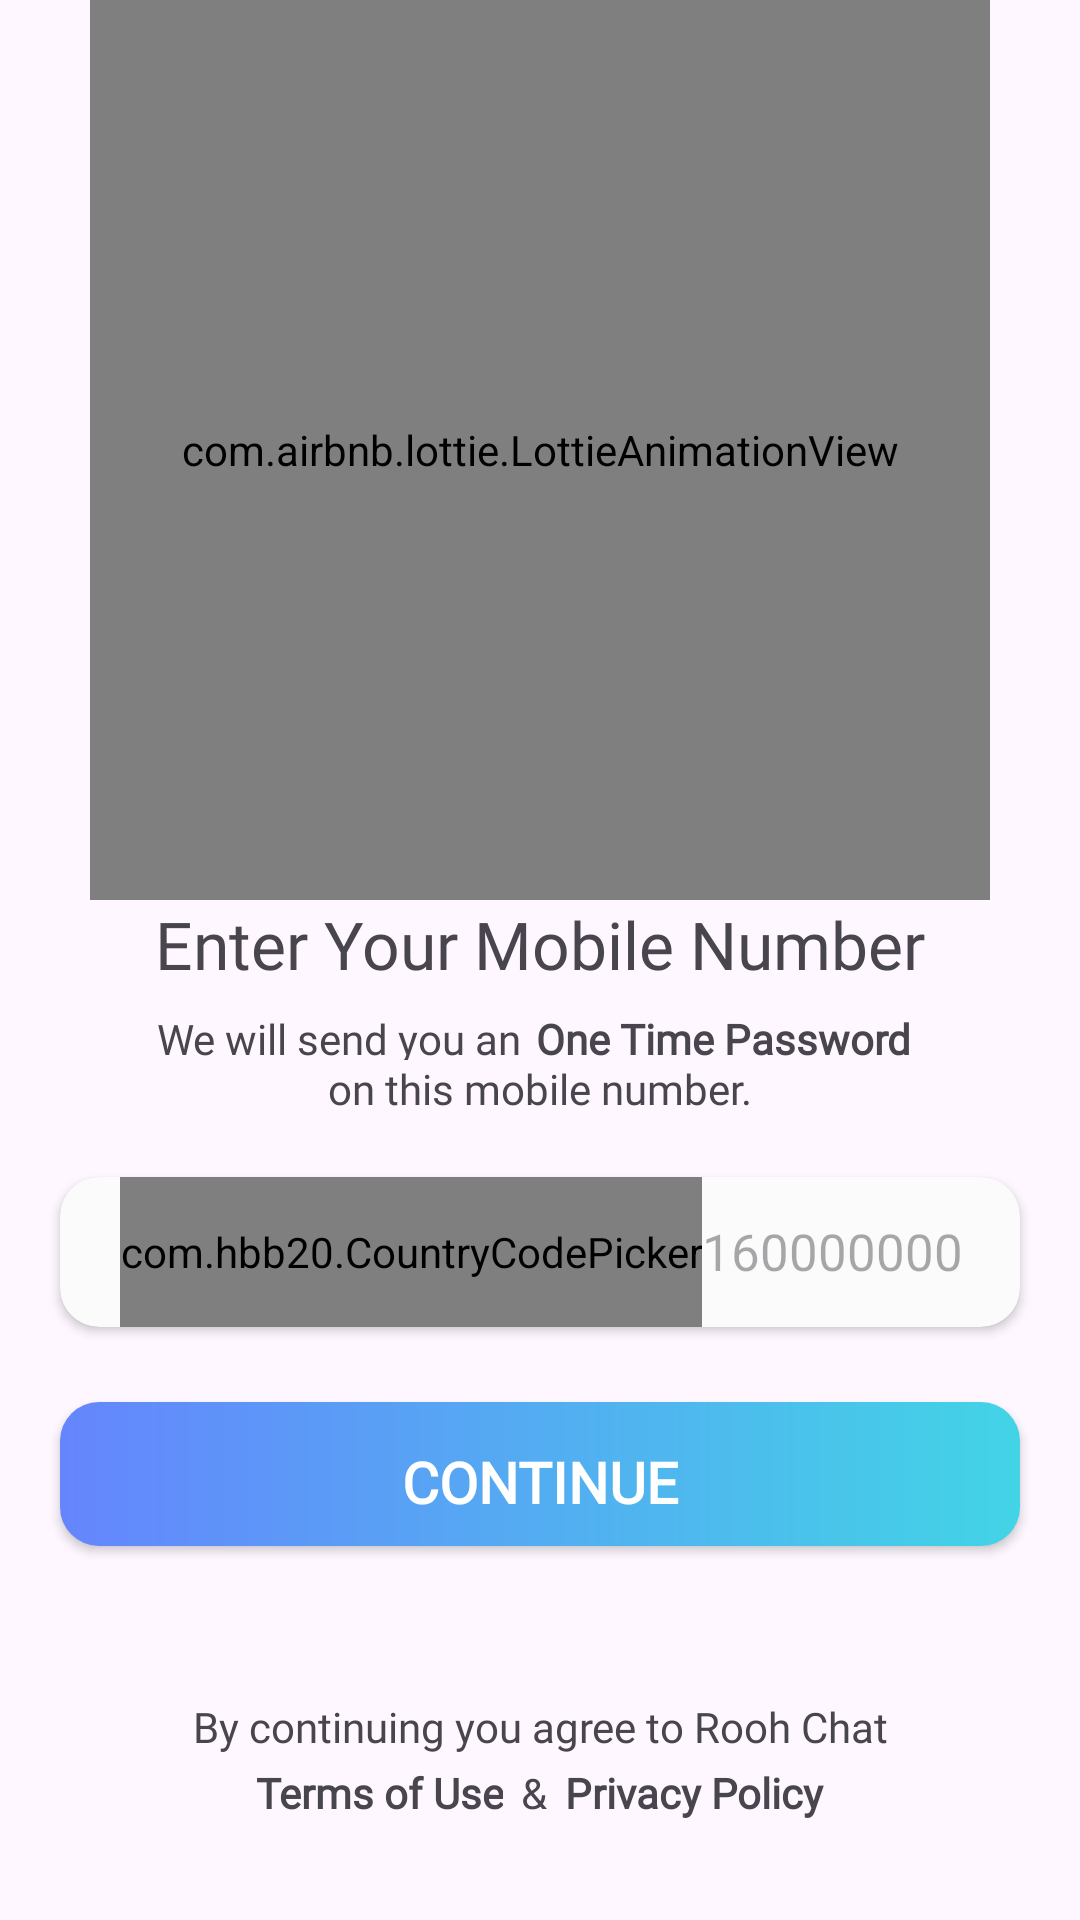

Android layout source for this screen:
<!-- AndroidManifest.xml: application theme Theme.Rooh -->
<!-- res/layout/activity_verification.xml -->
<?xml version="1.0" encoding="utf-8"?>
<androidx.constraintlayout.widget.ConstraintLayout
    xmlns:android="http://schemas.android.com/apk/res/android"
    xmlns:app="http://schemas.android.com/apk/res-auto"
    xmlns:tools="http://schemas.android.com/tools"
    android:id="@+id/main"
    android:layout_width="match_parent"
    android:layout_height="match_parent"
    app:layout_scrollEffect="none"
    tools:context=".VerificationActivity">

    <com.airbnb.lottie.LottieAnimationView
        android:id="@+id/imageView"
        android:layout_width="300dp"
        android:layout_height="300dp"
        app:layout_constraintEnd_toEndOf="parent"
        app:layout_constraintStart_toStartOf="parent"
        app:layout_constraintTop_toTopOf="parent"
        app:lottie_autoPlay="true"
        app:lottie_loop="true"
        app:lottie_rawRes="@raw/chat_lottie" />

    <TextView
        android:id="@+id/textView"
        android:layout_width="wrap_content"
        android:layout_height="wrap_content"
        android:fontFamily="@font/baloo_bhai"
        android:text="@string/enter_your_mobile_number"
        android:textSize="22sp"
        app:layout_constraintEnd_toEndOf="parent"
        app:layout_constraintStart_toStartOf="parent"
        app:layout_constraintTop_toBottomOf="@+id/imageView" />

    <LinearLayout
        android:id="@+id/llTvDisplay"
        android:layout_width="wrap_content"
        android:layout_height="wrap_content"
        android:gravity="center"
        android:orientation="horizontal"
        app:layout_constraintEnd_toEndOf="parent"
        app:layout_constraintStart_toStartOf="parent"
        app:layout_constraintTop_toBottomOf="@+id/textView">

        <TextView
            android:id="@+id/tv1"
            android:layout_width="wrap_content"
            android:layout_height="wrap_content"
            android:layout_marginTop="5dp"
            android:layout_marginEnd="5dp"
            android:fontFamily="@font/baloo_da_2"
            android:text="@string/we_will_send_you_an"
            android:textAlignment="textEnd"
            app:layout_constraintStart_toStartOf="parent"
            app:layout_constraintTop_toBottomOf="@+id/textView" />

        <TextView
            android:id="@+id/tv2"
            android:layout_width="wrap_content"
            android:layout_height="wrap_content"
            android:layout_marginTop="5dp"
            android:layout_marginEnd="4dp"
            android:fontFamily="@font/baloo_da_2"
            android:text="@string/one_time_password"
            android:textStyle="bold" />

    </LinearLayout>


    <TextView
        android:id="@+id/tv3"
        android:layout_width="0dp"
        android:layout_height="wrap_content"
        android:fontFamily="@font/baloo_da_2"
        android:text="@string/on_this_mobile_number"
        android:textAlignment="center"
        app:layout_constraintEnd_toEndOf="@+id/llTvDisplay"
        app:layout_constraintStart_toStartOf="@+id/llTvDisplay"
        app:layout_constraintTop_toBottomOf="@+id/llTvDisplay" />


    <LinearLayout
        android:id="@+id/numberFiled"
        android:layout_width="wrap_content"
        android:layout_height="wrap_content"
        android:layout_marginTop="15dp"
        android:orientation="horizontal"
        app:layout_constraintEnd_toEndOf="parent"
        app:layout_constraintStart_toStartOf="parent"
        app:layout_constraintTop_toBottomOf="@+id/tv3">

        <androidx.cardview.widget.CardView
            android:layout_width="match_parent"
            android:layout_height="match_parent"
            android:layout_marginStart="20dp"
            android:layout_marginTop="5dp"
            android:layout_marginEnd="20dp"
            android:layout_marginBottom="5dp"
            android:elevation="1dp"
            app:cardBackgroundColor="#FBFBFB"
            app:cardCornerRadius="13dp">

            <LinearLayout
                android:layout_width="match_parent"
                android:layout_height="wrap_content"
                android:layout_gravity="center"
                android:orientation="horizontal">

                <com.hbb20.CountryCodePicker
                    android:id="@+id/countryCodePicker"
                    android:layout_width="wrap_content"
                    android:layout_height="50dp"
                    android:layout_marginStart="20dp"
                    android:background="#FBFBFB"
                    android:textAlignment="textEnd"
                    app:ccp_defaultPhoneCode="880"
                    app:ccp_flagBorderColor="#C5C5C5"
                    app:ccp_padding="13dp"
                    app:ccp_showArrow="false"
                    app:ccp_textGravity="RIGHT"
                    app:ccp_textSize="17sp" />

                <androidx.appcompat.widget.AppCompatEditText
                    android:id="@+id/etPhoneNumber"
                    android:layout_width="match_parent"
                    android:layout_height="48dp"
                    android:layout_marginEnd="20dp"
                    android:background="@color/main_white"
                    android:hint="@string/dammy_phone_number"
                    android:inputType="number"
                    android:maxLength="11"
                    android:layout_marginTop="-1dp"
                    android:paddingTop="10dp"
                    android:paddingBottom="7dp"
                    android:textSize="17sp" />

            </LinearLayout>

        </androidx.cardview.widget.CardView>

    </LinearLayout>

    <androidx.appcompat.widget.AppCompatButton
        android:id="@+id/btnContinue"
        android:layout_width="0dp"
        android:layout_height="wrap_content"
        android:layout_margin="20dp"
        android:background="@drawable/bg_button"
        android:fontFamily="@font/baloo_da_2"
        android:paddingTop="5dp"
        android:text="@string/continue_btn_text"
        android:textColor="#fff"
        android:textSize="19sp"
        android:textStyle="bold"
        app:layout_constraintEnd_toEndOf="@+id/numberFiled"
        app:layout_constraintStart_toStartOf="@+id/numberFiled"
        app:layout_constraintTop_toBottomOf="@+id/numberFiled" />

    <TextView
        android:id="@+id/tvTerms"
        android:layout_width="0dp"
        android:layout_height="wrap_content"
        android:fontFamily="@font/baloo_da_2"
        android:text="@string/by_continuing_you_agree_to_rooh_chat"
        android:textAlignment="center"
        app:layout_constraintBottom_toTopOf="@+id/linearLayout"
        app:layout_constraintEnd_toEndOf="@+id/linearLayout"
        app:layout_constraintStart_toStartOf="@+id/linearLayout" />

    <LinearLayout
        android:id="@+id/linearLayout"
        android:layout_width="0dp"
        android:layout_height="wrap_content"
        android:layout_marginBottom="30dp"
        android:layout_marginStart="20dp"
        android:layout_marginEnd="20dp"
        android:gravity="center"
        android:orientation="horizontal"
        app:layout_constraintBottom_toBottomOf="parent"
        app:layout_constraintEnd_toEndOf="parent"
        app:layout_constraintStart_toStartOf="parent">

        <TextView
            android:layout_width="wrap_content"
            android:layout_height="wrap_content"
            android:layout_margin="3dp"
            android:fontFamily="@font/baloo_da_2"
            android:text="@string/terms_of_use"
            android:textAlignment="textEnd"
            android:textStyle="bold"
            app:layout_constraintEnd_toEndOf="parent"
            app:layout_constraintStart_toEndOf="@+id/tv1"
            app:layout_constraintTop_toBottomOf="@+id/textView" />

        <TextView
            android:layout_width="wrap_content"
            android:layout_height="wrap_content"
            android:layout_margin="3dp"
            android:fontFamily="@font/baloo_da_2"
            android:text="@string/amp"
            android:textAlignment="center"
            app:layout_constraintStart_toStartOf="parent"
            app:layout_constraintTop_toBottomOf="@+id/tvTerms" />

        <TextView
            android:layout_width="wrap_content"
            android:layout_height="wrap_content"
            android:layout_margin="3dp"
            android:fontFamily="@font/baloo_da_2"
            android:text="@string/privacy_policy"
            android:textAlignment="textStart"
            android:textStyle="bold"
            app:layout_constraintEnd_toEndOf="parent"
            app:layout_constraintStart_toEndOf="@+id/tv1"
            app:layout_constraintTop_toBottomOf="@+id/textView" />

    </LinearLayout>

</androidx.constraintlayout.widget.ConstraintLayout>
<!-- resources referenced by this layout -->
<resources>
  <color name="main_white">#FBFBFB</color>
  <!-- drawable bg_button (drawable) -->
  <?xml version="1.0" encoding="utf-8"?>
  <shape xmlns:android="http://schemas.android.com/apk/res/android"
      android:shape="rectangle">
  
      <corners android:radius="13dp"/>
      <gradient android:startColor="#6585fd"
          android:endColor="#42d4e6"/>
  
  </shape>
  <string name="amp">&amp;</string>
  <string name="by_continuing_you_agree_to_rooh_chat">By continuing you agree to Rooh Chat</string>
  <string name="continue_btn_text">Continue</string>
  <string name="dammy_phone_number">1600000000</string>
  <string name="enter_your_mobile_number">Enter Your Mobile Number</string>
  <string name="on_this_mobile_number">on this mobile number.</string>
  <string name="one_time_password">One Time Password</string>
  <string name="privacy_policy">Privacy Policy</string>
  <string name="terms_of_use">Terms of Use</string>
  <string name="we_will_send_you_an">We will send you an</string>
  <style name="Theme.Rooh" parent="Base.Theme.Rooh" />
  <style name="Base.Theme.Rooh" parent="Theme.Material3.DayNight.NoActionBar">
          
          
      </style>
</resources>
